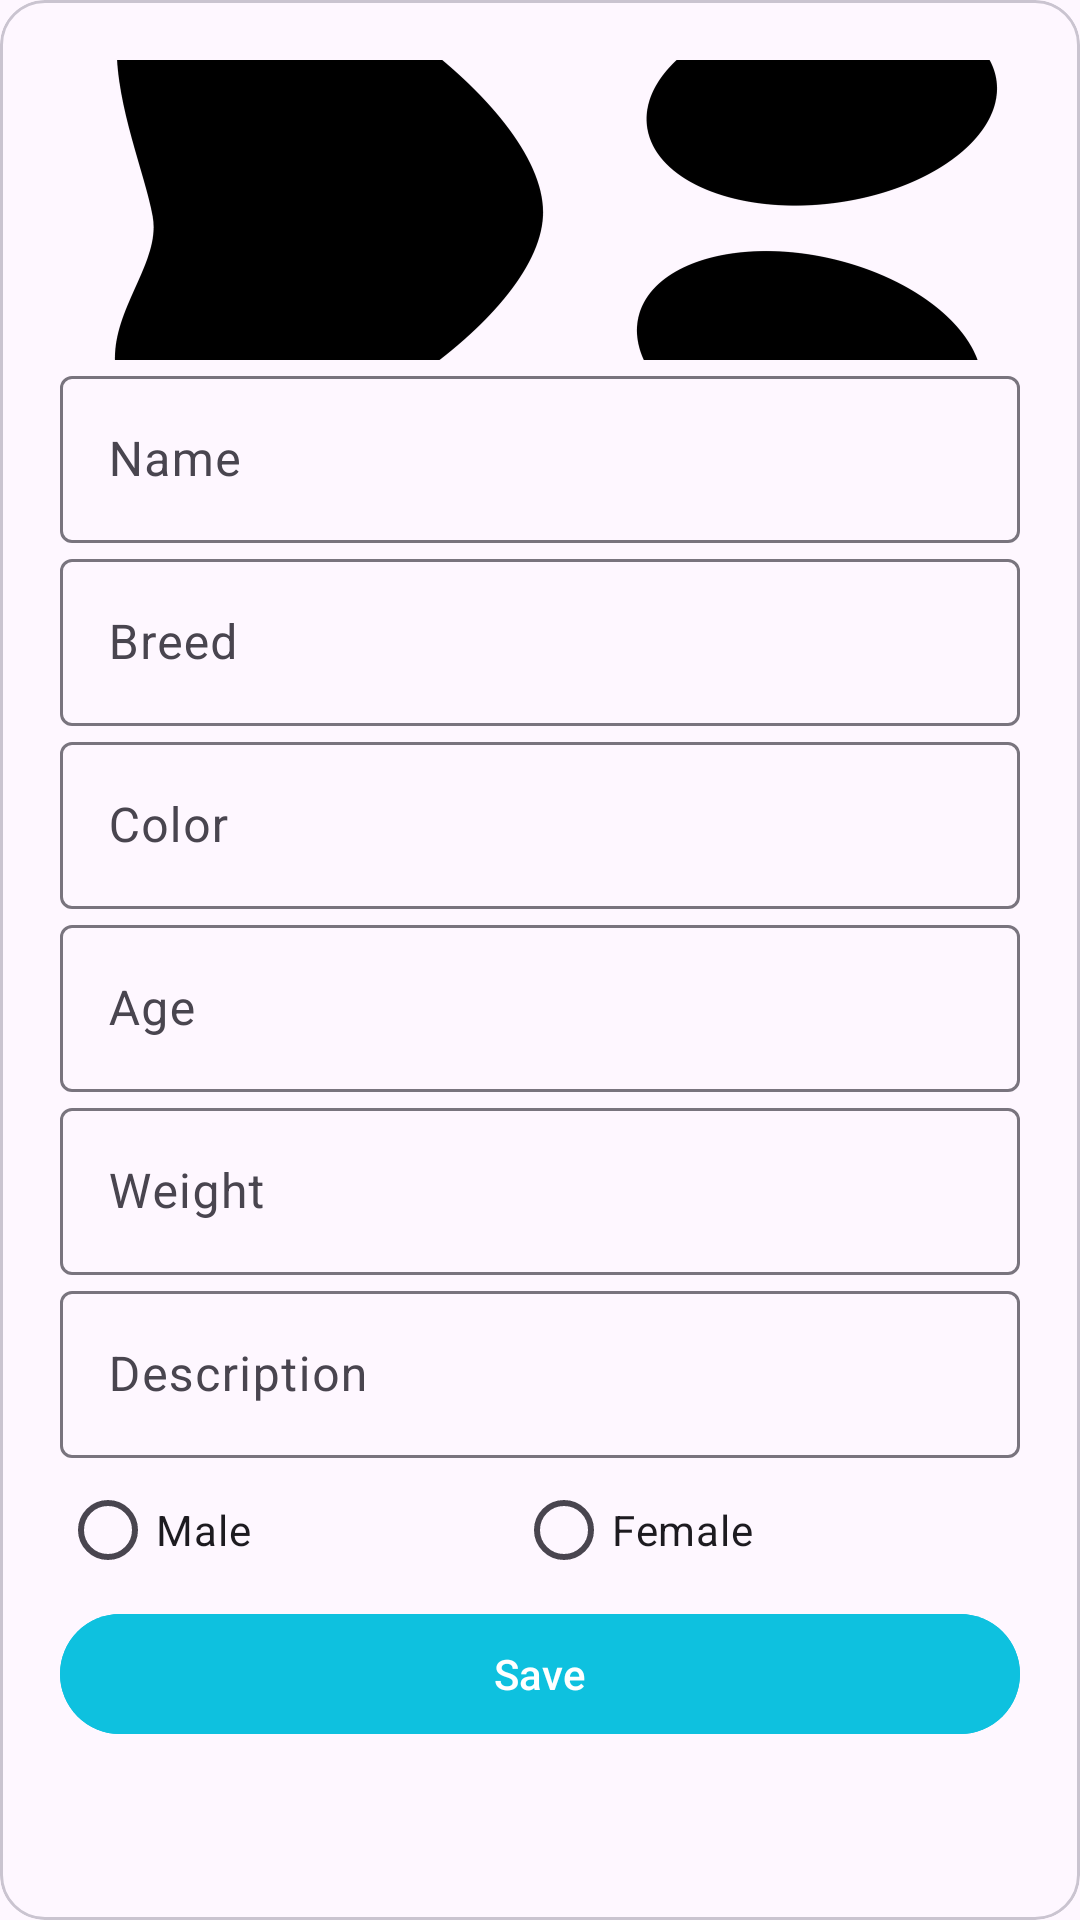

Layout XML and referenced resources for this Android screen:
<!-- AndroidManifest.xml: application theme Theme.BreedHub -->
<!-- res/layout/add_pet.xml -->
<?xml version="1.0" encoding="utf-8"?>
<com.google.android.material.card.MaterialCardView xmlns:android="http://schemas.android.com/apk/res/android"
    android:layout_width="match_parent"
    xmlns:app="http://schemas.android.com/apk/res-auto"
    app:contentPadding="20dp"
    app:cardCornerRadius="15dp"
    android:layout_height="match_parent">

    <ScrollView
        android:layout_width="match_parent"
        android:layout_height="wrap_content">

        <LinearLayout
            android:orientation="vertical"
            android:layout_width="match_parent"
            android:layout_height="wrap_content">

            <ImageView
                android:id="@+id/image"
                android:src="@drawable/logo"
                android:scaleType="centerCrop"
                android:layout_width="match_parent"
                android:layout_height="100dp"/>

            <com.google.android.material.textfield.TextInputLayout
                android:layout_width="match_parent"
                android:id="@+id/name"
                android:layout_height="wrap_content">
                <com.google.android.material.textfield.TextInputEditText
                    android:layout_width="match_parent"
                    android:hint="Name"
                    android:layout_height="wrap_content"/>
            </com.google.android.material.textfield.TextInputLayout>

            <com.google.android.material.textfield.TextInputLayout
                android:layout_width="match_parent"
                android:id="@+id/breed"
                android:layout_height="wrap_content">
                <com.google.android.material.textfield.TextInputEditText
                    android:layout_width="match_parent"
                    android:hint="Breed"
                    android:layout_height="wrap_content"/>
            </com.google.android.material.textfield.TextInputLayout>

            <com.google.android.material.textfield.TextInputLayout
                android:layout_width="match_parent"
                android:id="@+id/color"
                android:layout_height="wrap_content">
                <com.google.android.material.textfield.TextInputEditText
                    android:layout_width="match_parent"
                    android:hint="Color"
                    android:layout_height="wrap_content"/>
            </com.google.android.material.textfield.TextInputLayout>

            <com.google.android.material.textfield.TextInputLayout
                android:layout_width="match_parent"
                android:id="@+id/age"
                android:layout_height="wrap_content">
                <com.google.android.material.textfield.TextInputEditText
                    android:layout_width="match_parent"
                    android:hint="Age"
                    android:layout_height="wrap_content"/>
            </com.google.android.material.textfield.TextInputLayout>

            <com.google.android.material.textfield.TextInputLayout
                android:layout_width="match_parent"
                android:id="@+id/weight"
                android:layout_height="wrap_content">
                <com.google.android.material.textfield.TextInputEditText
                    android:layout_width="match_parent"
                    android:hint="Weight"
                    android:layout_height="wrap_content"/>
            </com.google.android.material.textfield.TextInputLayout>

            <com.google.android.material.textfield.TextInputLayout
                android:layout_width="match_parent"
                android:id="@+id/description"
                android:layout_height="wrap_content">
                <com.google.android.material.textfield.TextInputEditText
                    android:layout_width="match_parent"
                    android:hint="Description"
                    android:layout_height="wrap_content"/>
            </com.google.android.material.textfield.TextInputLayout>

            <RadioGroup
                android:id="@+id/gender"
                android:orientation="horizontal"
                android:layout_width="match_parent"
                android:layout_height="wrap_content">
                <RadioButton
                    android:id="@+id/male"
                    android:layout_weight="0.5"
                    android:text="Male"
                    android:layout_width="wrap_content"
                    android:layout_height="wrap_content"/>
                <RadioButton
                    android:id="@+id/female"
                    android:layout_weight="0.5"
                    android:text="Female"
                    android:layout_width="wrap_content"
                    android:layout_height="wrap_content"/>
            </RadioGroup>

            <com.google.android.material.button.MaterialButton
                android:layout_width="match_parent"
                android:text="Save"
                android:id="@+id/save"
                android:backgroundTint="@color/button"
                android:layout_height="wrap_content"/>

        </LinearLayout>

    </ScrollView>

</com.google.android.material.card.MaterialCardView>
<!-- resources referenced by this layout -->
<resources>
  <color name="button">#0EC1DF</color>
  <!-- drawable logo: png bitmap (drawable, 110216 bytes) -->
  <style name="Theme.BreedHub" parent="Base.Theme.BreedHub" />
  <style name="Base.Theme.BreedHub" parent="Theme.Material3.DayNight.NoActionBar">
          
          
          <item name="android:windowTranslucentStatus">true</item>
          <item name="android:fitsSystemWindows">true</item>
      </style>
</resources>
